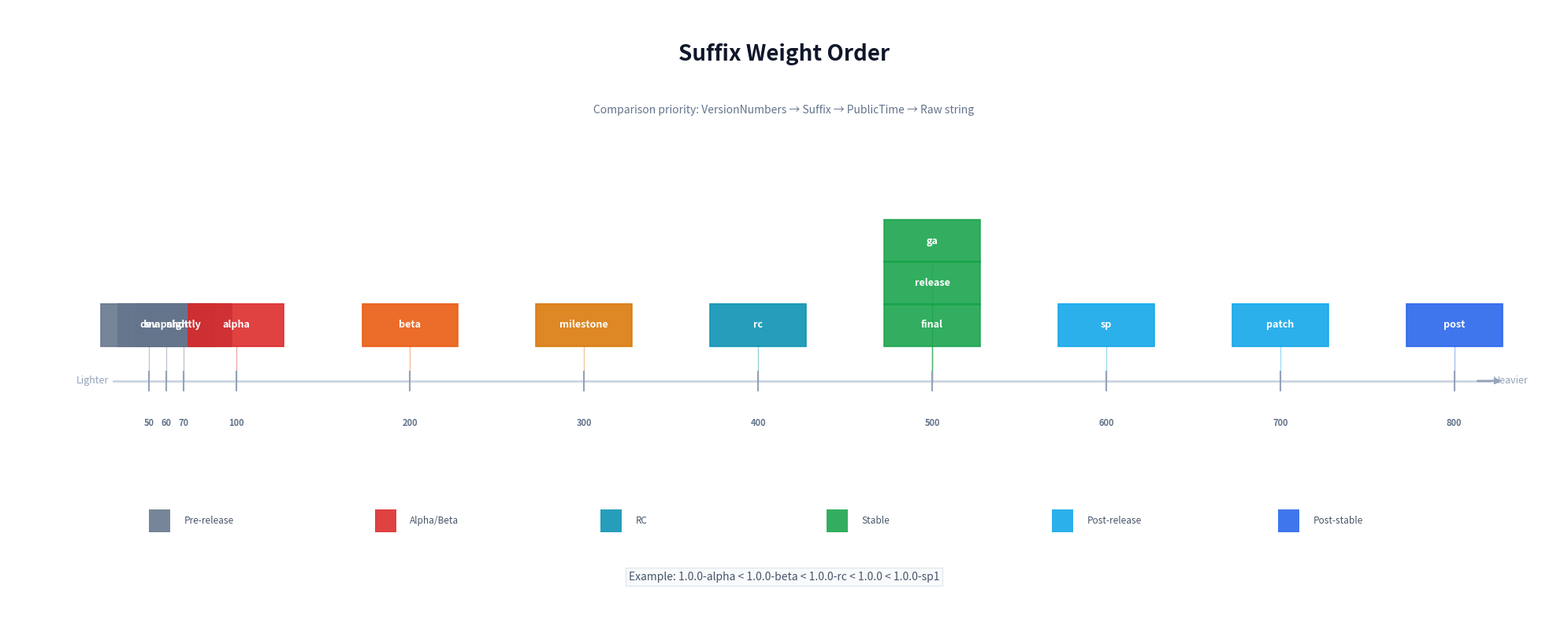

Python code for this plot: (Note: this script raises an exception after producing the figure.)
#!/usr/bin/env python3
"""
Generate a flat-style suffix weight ladder diagram.
Color palette: blue-gray, no purple, square corners.
"""

import matplotlib
matplotlib.use('Agg')
import matplotlib.pyplot as plt
from matplotlib.patches import FancyBboxPatch

# ─── Data ───
suffixes = [
    ("dev",      50,  "#64748b"),
    ("snapshot", 60,  "#64748b"),
    ("nightly",  70,  "#64748b"),
    ("alpha",    100, "#dc2626"),
    ("beta",     200, "#ea580c"),
    ("milestone",300, "#d97706"),
    ("rc",       400, "#0891b2"),
    ("final",    500, "#16a34a"),
    ("release",  500, "#16a34a"),
    ("ga",       500, "#16a34a"),
    ("sp",       600, "#0ea5e9"),
    ("patch",    700, "#0ea5e9"),
    ("post",     800, "#2563eb"),
]

# ─── Drawing ───
fig, ax = plt.subplots(figsize=(20, 8))
ax.set_xlim(-1, 21)
ax.set_ylim(-1.5, 5)
ax.axis("off")
fig.patch.set_facecolor("white")

# Title
ax.text(10, 4.5, "Suffix Weight Order", ha="center", va="center", fontsize=20, fontweight="bold", color="#0f172a")
ax.text(10, 3.9, "Comparison priority: VersionNumbers → Suffix → PublicTime → Raw string", ha="center", va="center", fontsize=10, color="#64748b")

# Horizontal axis line
ax.plot([0.5, 20], [1.0, 1.0], color="#cbd5e1", lw=2, zorder=1)

# Axis labels
ax.text(0.2, 1.0, "Lighter", ha="center", va="center", fontsize=9, color="#94a3b8")
ax.text(20.3, 1.0, "Heavier", ha="center", va="center", fontsize=9, color="#94a3b8")

# Arrow at end
ax.annotate("", xy=(20.2, 1.0), xytext=(19.8, 1.0),
    arrowprops=dict(arrowstyle="->", color="#94a3b8", lw=2), zorder=2)

# Suffix boxes
min_w = 50
max_w = 800
x_start = 1.0
x_end = 19.5
total_range = x_end - x_start

# Group by weight for positioning
seen_weights = {}
for suffix, weight, color in suffixes:
    if weight not in seen_weights:
        seen_weights[weight] = []
    seen_weights[weight].append((suffix, color))

# Draw by unique weights, stacking same-weight items vertically
y_base = 1.6
box_w = 1.3
box_h = 0.40
stack_gap = 0.45

for weight_idx, (weight, items) in enumerate(sorted(seen_weights.items())):
    x = x_start + (weight - min_w) / (max_w - min_w) * total_range
    color = items[0][1]  # Use color from first item

    for stack_idx, (suffix, s_color) in enumerate(items):
        y = y_base + stack_idx * stack_gap

        # Box
        s_box = FancyBboxPatch((x - box_w / 2, y - box_h / 2), box_w, box_h,
            boxstyle="square,pad=0.03", facecolor=s_color, edgecolor=s_color, lw=1.2, alpha=0.88, zorder=5)
        ax.add_patch(s_box)
        ax.text(x, y, suffix, ha="center", va="center", fontsize=9, fontweight="bold", color="white", zorder=6)

        # Tick mark connecting to axis
        ax.plot([x, x], [1.0, y - box_h / 2 - 0.02], color=s_color, lw=1, alpha=0.4, zorder=2)

    # Weight label on axis
    ax.text(x, 0.55, str(weight), ha="center", va="center", fontsize=8, color="#64748b", fontweight="bold")
    ax.plot([x, x], [0.9, 1.1], color="#94a3b8", lw=1.5, zorder=3)

# Legend
legend_items = [
    ("Pre-release", "#64748b"),
    ("Alpha/Beta", "#dc2626"),
    ("RC", "#0891b2"),
    ("Stable", "#16a34a"),
    ("Post-release", "#0ea5e9"),
    ("Post-stable", "#2563eb"),
]
legend_x = 1.0
legend_y = -0.5
for i, (label, color) in enumerate(legend_items):
    lx = legend_x + i * 3.2
    box = FancyBboxPatch((lx, legend_y - 0.12), 0.3, 0.24,
        boxstyle="square,pad=0", facecolor=color, edgecolor=color, lw=0, alpha=0.88, zorder=5)
    ax.add_patch(box)
    ax.text(lx + 0.5, legend_y, label, ha="left", va="center", fontsize=8.5, color="#475569")

# Example
ax.text(10, -1.1, 'Example: 1.0.0-alpha < 1.0.0-beta < 1.0.0-rc < 1.0.0 < 1.0.0-sp1',
    ha="center", va="center", fontsize=10, color="#475569",
    bbox=dict(boxstyle="square,pad=0.3", facecolor="#f8fafc", edgecolor="#e2e8f0"))

plt.tight_layout()
plt.savefig("/home/cc11001100/github/scagogogo/versions-skills/docs/images/suffix-weight.png", dpi=150, bbox_inches="tight", facecolor="white")
plt.close()
print("suffix-weight.png saved")
